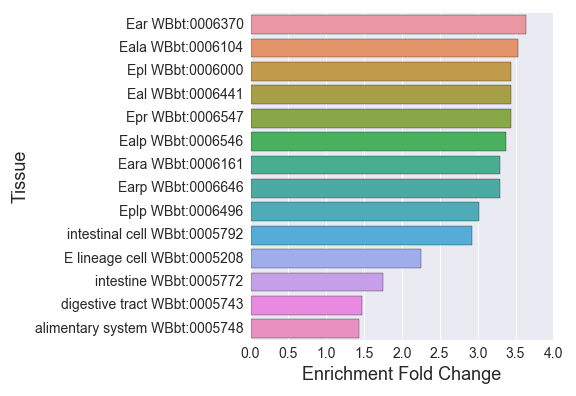

Data behind this chart, as committed beside it:
#intestine_embryo_enriched_
, Tissue, Expected, Observed, Fold Change, Q value, Enrichment Fold Change
0, Eara WBbt:0006161, 2.43, 8.0, 3.292, 0.03949, 3.292
1, digestive tract WBbt:0005743, 173.6, 255.0, 1.469, 1.4347616630818566e-26, 1.469
2, Ear WBbt:0006370, 1.922, 7.0, 3.643, 0.03949, 3.643
3, alimentary system WBbt:0005748, 177.8, 255.0, 1.435, 1.658436348647883e-24, 1.435
4, Epl WBbt:0006000, 2.035, 7.0, 3.44, 0.03949, 3.44
5, intestinal cell WBbt:0005792, 7.517, 22.0, 2.927, 0.0001412, 2.927
6, E lineage cell WBbt:0005208, 6.217, 14.0, 2.252, 0.0455, 2.252
7, Eplp WBbt:0006496, 2.657, 8.0, 3.011, 0.04342, 3.011
8, Ealp WBbt:0006546, 2.374, 8.0, 3.37, 0.03949, 3.37
9, Eala WBbt:0006104, 2.261, 8.0, 3.538, 0.03212, 3.538
10, Earp WBbt:0006646, 2.43, 8.0, 3.292, 0.03949, 3.292
11, Eal WBbt:0006441, 2.035, 7.0, 3.44, 0.03949, 3.44
12, intestine WBbt:0005772, 135.1, 237.0, 1.754, 1.1501231238073946e-35, 1.754
13, Epr WBbt:0006547, 2.035, 7.0, 3.44, 0.03949, 3.44
